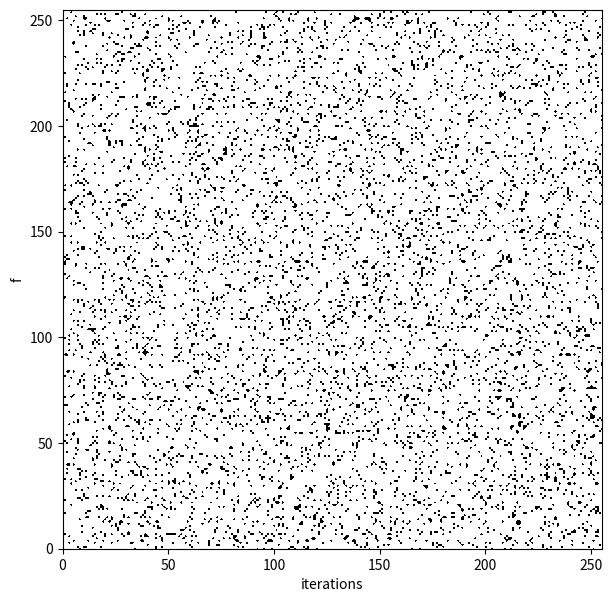
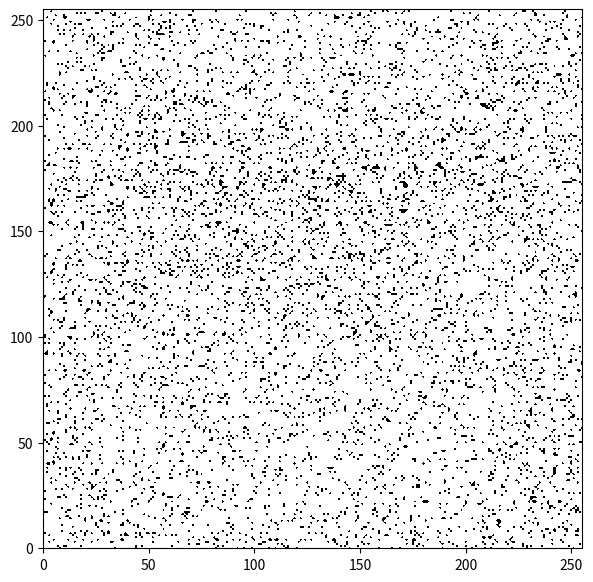

Python code for these plots, in order:
import math
import matplotlib.pyplot as plt
import numpy as np
from random import randint, random
from matplotlib import colors
import time


def generate_binary_image(n, density):
  return np.array([[random() < density for _ in range(n)] for _ in range(n)])


def draw(image):
  n = len(image)
  colormap = colors.ListedColormap(["white", "black"])
  plt.figure(figsize=(7, 7))
  plt.imshow(image, cmap=colormap)
  plt.xlim([0, n - 1])
  plt.ylim([0, n - 1])
  plt.show()


def distance_line(points, i, j):
  n = len(points)
  # p1 = (0, 0)
  # p2 = (n - 1, n - 1)
  # p3 = (j, i)
  # p1 = (23 * (n // 33), n // 10)
  # p2 = (n // 5, 4 * (n // 5))
  # p3 = (j, i)
  # energy = (abs((p2[1] - p1[1]) * (p2[0] - p3[0]) - (p2[1] - p3[1]) * (p2[0] - p1[0])) / np.sqrt(
  #   np.square(p2[1] - p1[1]) + np.square(p2[0] - p1[0])))
  # energy = abs(np.cross(p2 - p1, p3 - p1) / np.linalg.norm(p2 - p1))

  energy = abs(2 * (n // 3) - i)

  # energy = abs(n // 5 - j)
  return energy


def distance_point(points, i, j):
  n = len(points)
  p1 = [n // 2, n // 2]
  p2 = [j, i]
  energy = np.sqrt((p2[0] - p1[0]) ** 2 + (p2[1] - p1[1]) ** 2)
  return energy


def f(points):
  energy = 0
  n = len(points)
  for i in range(n):
    for j in range(n):
      if points[i, j]:
        energy += distance_line(points, i, j)
        # energy += distance_point(points, i, j)
  return energy


def f2(points, neighbourhood):
  energy = 0
  n = len(points)
  for i in range(n):
    for j in range(n):
      if points[i, j]:
        energy += neighbourhood_distance(points, i, j, neighbourhood)
  return energy


def neighbourhood_distance(points, i, j, neighbourhood):
  n = len(points)
  energy = 0
  p2 = [j, i]
  for y in range(i - neighbourhood, i + neighbourhood):
    if 0 <= y < n:
      for x in range(j - neighbourhood, j + neighbourhood):
        if 0 <= x < n and points[y, x]:
          p1 = [x, y]
          energy += np.sqrt((p2[0] - p1[0]) ** 2 + (p2[1] - p1[1]) ** 2)
  return energy


def swap(points, neighbourhood, density):
  n = len(points)
  T = []
  for _ in range(int(n * density)**2):
    p1x = randint(neighbourhood, n - neighbourhood - 1)
    p1y = randint(neighbourhood, n - neighbourhood - 1)
    add_x = randint(-neighbourhood, neighbourhood)
    add_y = randint(-neighbourhood, neighbourhood)
    p2x = p1x + add_x
    p2y = p1y + add_y
    if (points[p1y, p1x] + points[p2y, p2x]) % 2 == 1:
      points[p1y, p1x], points[p2y, p2x] = points[p2y, p2x], points[p1y, p1x]
      T.append(((p1y, p1x), (p2y, p2x)))
  return T


def solution(points, temp_start, temp_end, temp_iter, temp_rate, neighbourhood, density):
  n = len(points)
  # rem = [[points[i, j] for j in range(n)] for i in range(n)]
  best = f(points)
  # best = f2(points, neighbourhood)
  iterations = 0
  x = []
  y = []
  while temp_start > temp_end:
    for i in range(temp_iter):
      T = swap(points, neighbourhood, density)
      possible = f(points)
      # possible = f2(points, neighbourhood)
      if possible < best:
        best = possible
        # rem = [[points[i, j] for j in range(n)] for i in range(n)]
        # for i in range(n):
        #   for j in range(n):
        #     rem[i][j] = points[i, j]
      else:
        prob = math.e ** ((best - possible) / temp_start)
        check_number = random()
        if check_number < prob:
          best = possible
          # rem = [[points[i, j] for j in range(n)] for i in range(n)]
          # for i in range(n):
          #   for j in range(n):
          #     rem[i][j] = points[i, j]
        else:
          for p1, p2 in list(reversed(T)):
            p1y, p1x = p1
            p2y, p2x = p2
            points[p1y, p1x], points[p2y, p2x] = points[p2y, p2x], points[p1y, p1x]

    x.append(iterations)
    y.append(best)
    for i in range(temp_iter):
      temp_start *= temp_rate
      iterations += 1
    # temp_start *= temp_rate
    # iterations += 1
    print(temp_start)
  print(iterations)

  plt.plot(x, y, "c-")
  plt.xlabel("iterations")
  plt.ylabel("f")
  plt.show()


if __name__ == "__main__":
  n = 256
  density = 0.1
  neighbourhood = 50
  image = generate_binary_image(n, density)
  draw(image)

  temp_start = 5230
  temp_end = 0.1
  temp_iter = 20
  temp_rate = 0.99
  start = time.time()
  solution(image, temp_start, temp_end, temp_iter, temp_rate, neighbourhood, density)
  end = time.time()
  print(end - start)
  draw(image)
